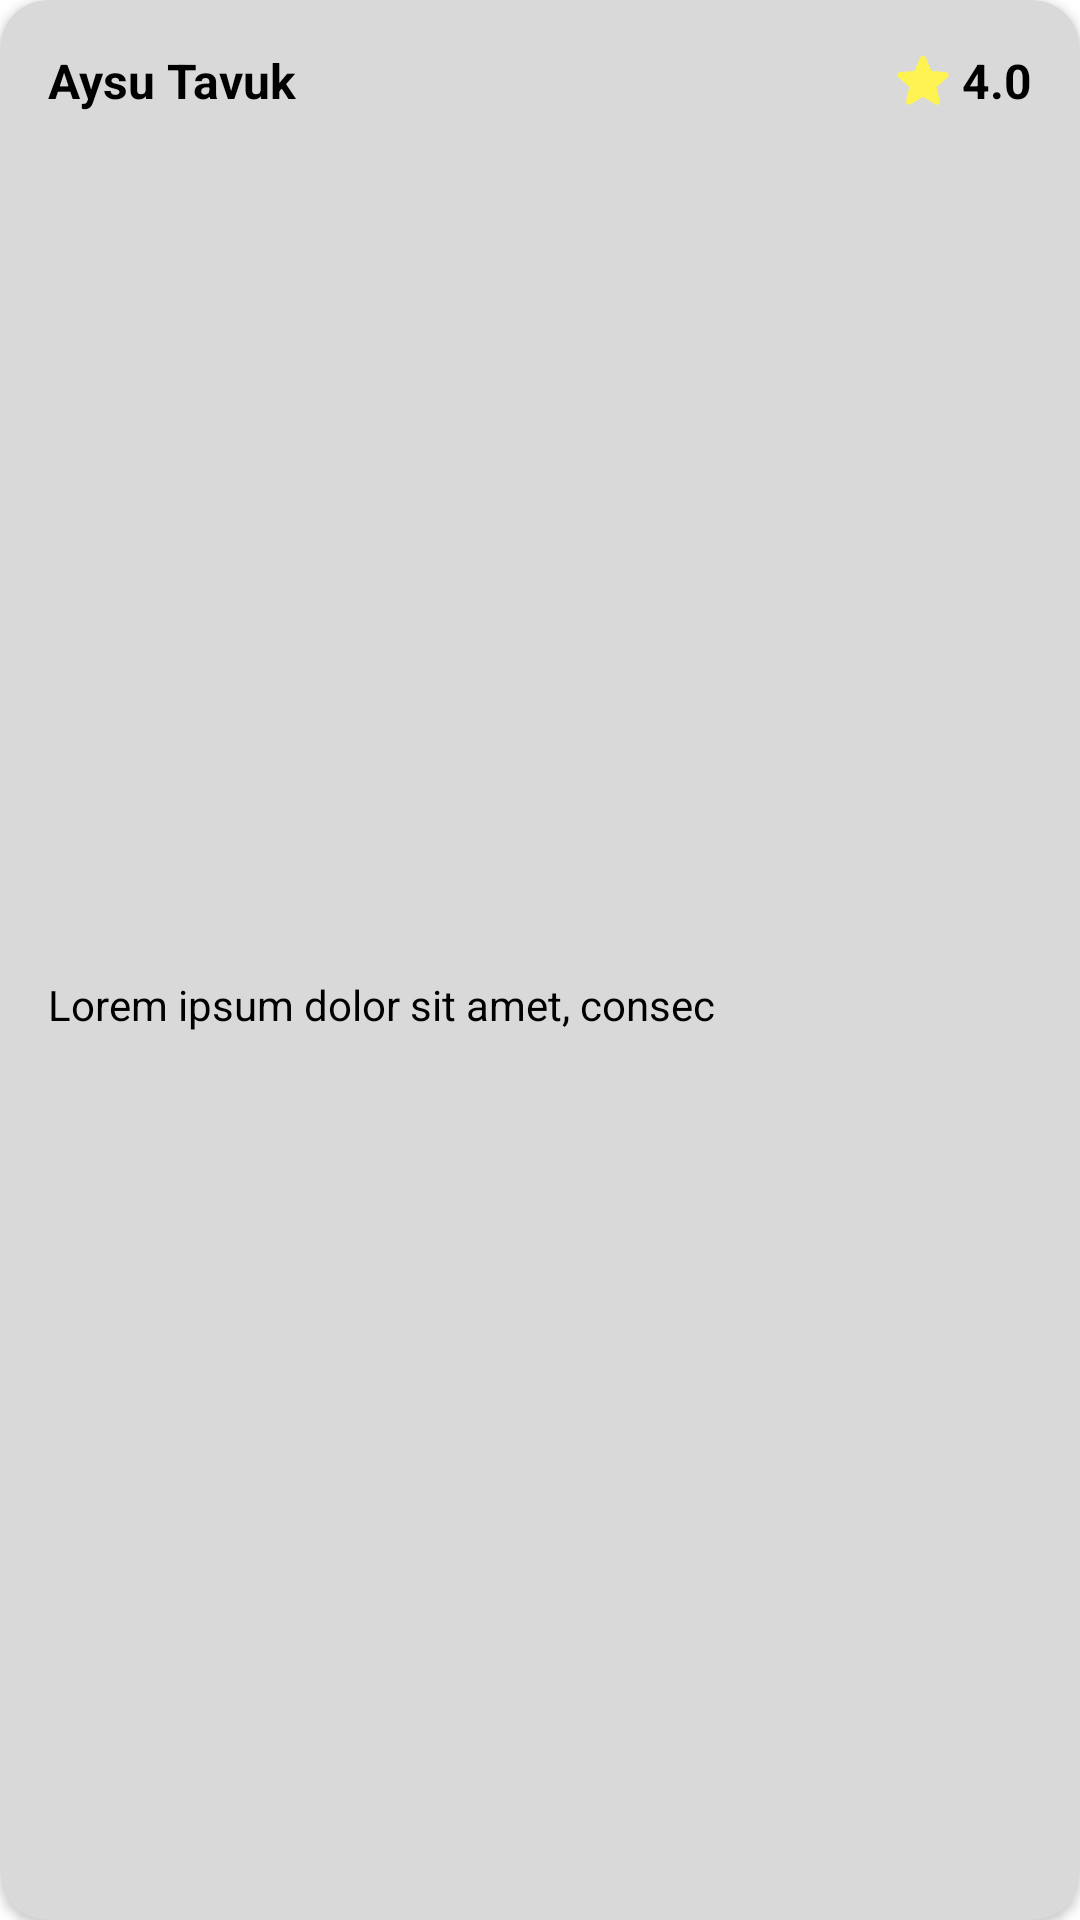

Layout XML and referenced resources for this Android screen:
<!-- AndroidManifest.xml: application theme Theme.AkdenizYemekhaneApp -->
<!-- res/layout/rv_feed_item.xml -->
<?xml version="1.0" encoding="utf-8"?>
<androidx.cardview.widget.CardView xmlns:android="http://schemas.android.com/apk/res/android"
    xmlns:app="http://schemas.android.com/apk/res-auto"
    xmlns:tools="http://schemas.android.com/tools"
    android:layout_width="match_parent"
    android:layout_height="wrap_content"
    android:layout_margin="8dp"
    android:backgroundTint="@color/grey"
    app:cardCornerRadius="16dp">

    <androidx.constraintlayout.widget.ConstraintLayout
        android:layout_width="match_parent"
        android:layout_height="match_parent">

        <TextView
            android:id="@+id/feedTitle"
            android:layout_width="wrap_content"
            android:layout_height="wrap_content"
            android:layout_marginStart="16dp"
            android:layout_marginTop="16dp"
            android:text="Aysu Tavuk"
            android:textColor="#000000"
            android:textSize="16sp"
            android:textStyle="bold"
            app:layout_constraintStart_toStartOf="parent"
            app:layout_constraintTop_toTopOf="parent" />

        <TextView
            android:id="@+id/feedComment"
            android:layout_width="0dp"
            android:layout_height="wrap_content"
            android:layout_marginStart="16dp"
            android:layout_marginTop="16dp"
            android:layout_marginEnd="16dp"
            android:layout_marginBottom="24dp"
            android:text="Lorem ipsum dolor sit amet, consec"
            android:textColor="@color/black"
            app:layout_constraintBottom_toBottomOf="parent"
            app:layout_constraintEnd_toEndOf="parent"
            app:layout_constraintStart_toStartOf="parent"
            app:layout_constraintTop_toBottomOf="@+id/feedTitle" />

        <TextView
            android:id="@+id/feedRate"
            android:layout_width="wrap_content"
            android:layout_height="wrap_content"
            android:layout_marginTop="16dp"
            android:layout_marginEnd="16dp"
            android:text="4.0"
            android:textColor="@color/black"
            android:textSize="16sp"
            android:textStyle="bold"
            app:layout_constraintEnd_toEndOf="parent"
            app:layout_constraintTop_toTopOf="parent" />

        <ImageView
            android:id="@+id/imageView"
            android:layout_width="wrap_content"
            android:layout_height="wrap_content"
            android:layout_marginEnd="1dp"
            app:layout_constraintBottom_toBottomOf="@+id/feedRate"
            app:layout_constraintEnd_toStartOf="@+id/feedRate"
            app:layout_constraintTop_toTopOf="@+id/feedRate"
            app:srcCompat="@drawable/ic_round_star_24" />
    </androidx.constraintlayout.widget.ConstraintLayout>

</androidx.cardview.widget.CardView>
<!-- resources referenced by this layout -->
<resources>
  <color name="black">#FF000000</color>
  <color name="grey">#D9D9D9</color>
  <!-- drawable ic_round_star_24 (drawable) -->
  <vector android:height="24dp" android:tint="#FFF352"
      android:viewportHeight="24" android:viewportWidth="24"
      android:width="24dp" xmlns:android="http://schemas.android.com/apk/res/android">
      <path android:fillColor="@android:color/white" android:pathData="M12,17.27l4.15,2.51c0.76,0.46 1.69,-0.22 1.49,-1.08l-1.1,-4.72l3.67,-3.18c0.67,-0.58 0.31,-1.68 -0.57,-1.75l-4.83,-0.41l-1.89,-4.46c-0.34,-0.81 -1.5,-0.81 -1.84,0L9.19,8.63L4.36,9.04c-0.88,0.07 -1.24,1.17 -0.57,1.75l3.67,3.18l-1.1,4.72c-0.2,0.86 0.73,1.54 1.49,1.08L12,17.27z"/>
  </vector>
  <style name="Theme.AkdenizYemekhaneApp" parent="Theme.MaterialComponents.DayNight.DarkActionBar">
          
          <item name="colorPrimary">@color/white</item>
          <item name="colorPrimaryVariant">@color/red</item>
          <item name="colorOnPrimary">@color/white</item>
          
          <item name="colorSecondary">@color/dark_grey</item>
          <item name="colorSecondaryVariant">@color/teal_700</item>
          <item name="colorOnSecondary">@color/black</item>
          
          <item name="android:statusBarColor">?attr/colorPrimaryVariant</item>
          
      </style>
  <color name="white">#FFFFFFFF</color>
  <color name="red">#F44336</color>
  <color name="dark_grey">#393939</color>
  <color name="teal_700">#FF018786</color>
</resources>
